Image classification data set "CODEBRIM" (wilson-repo/vlp-module on GitHub). Class labels (2): background, defects.

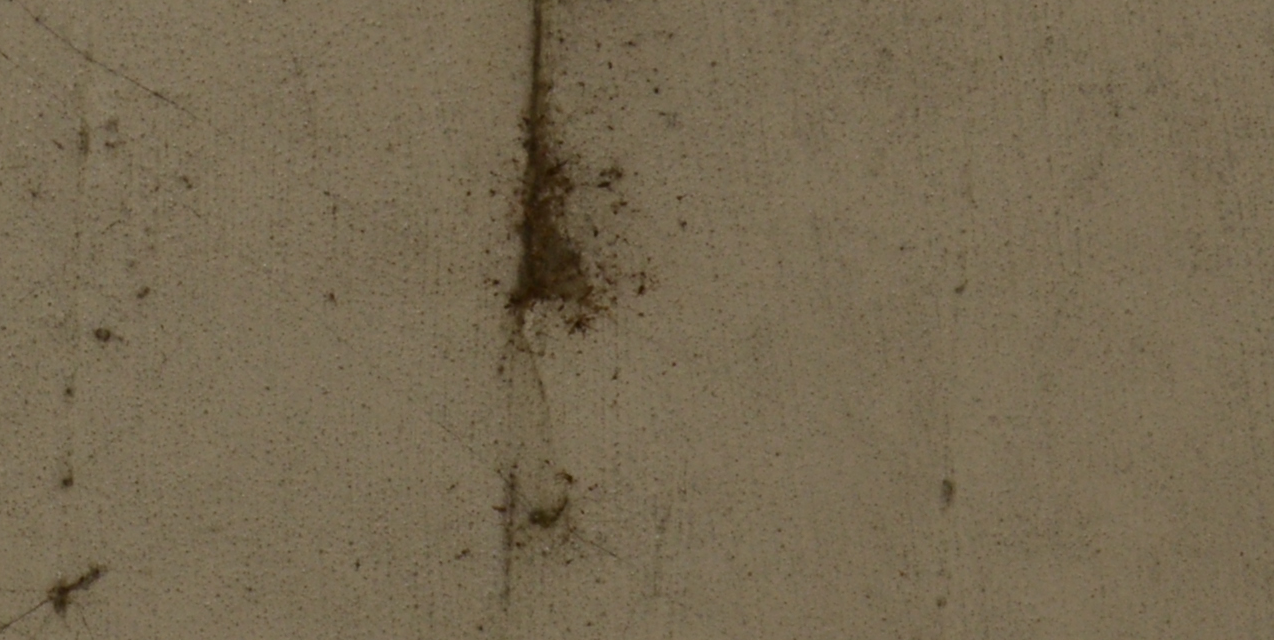
Label: background

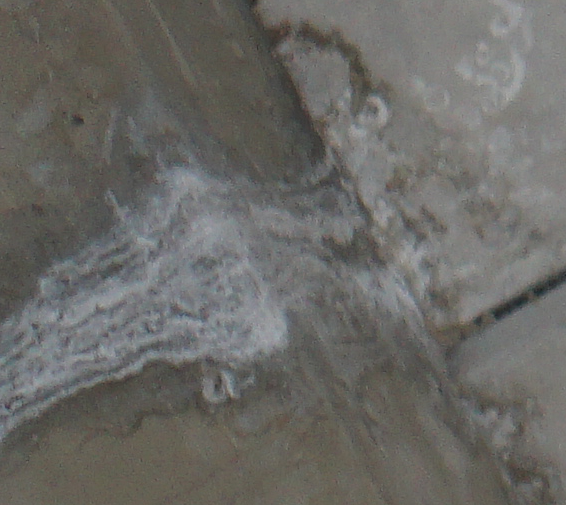
Label: defects

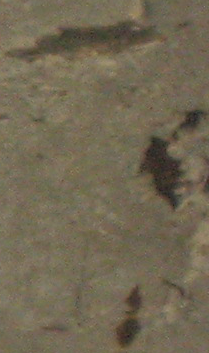
Label: defects

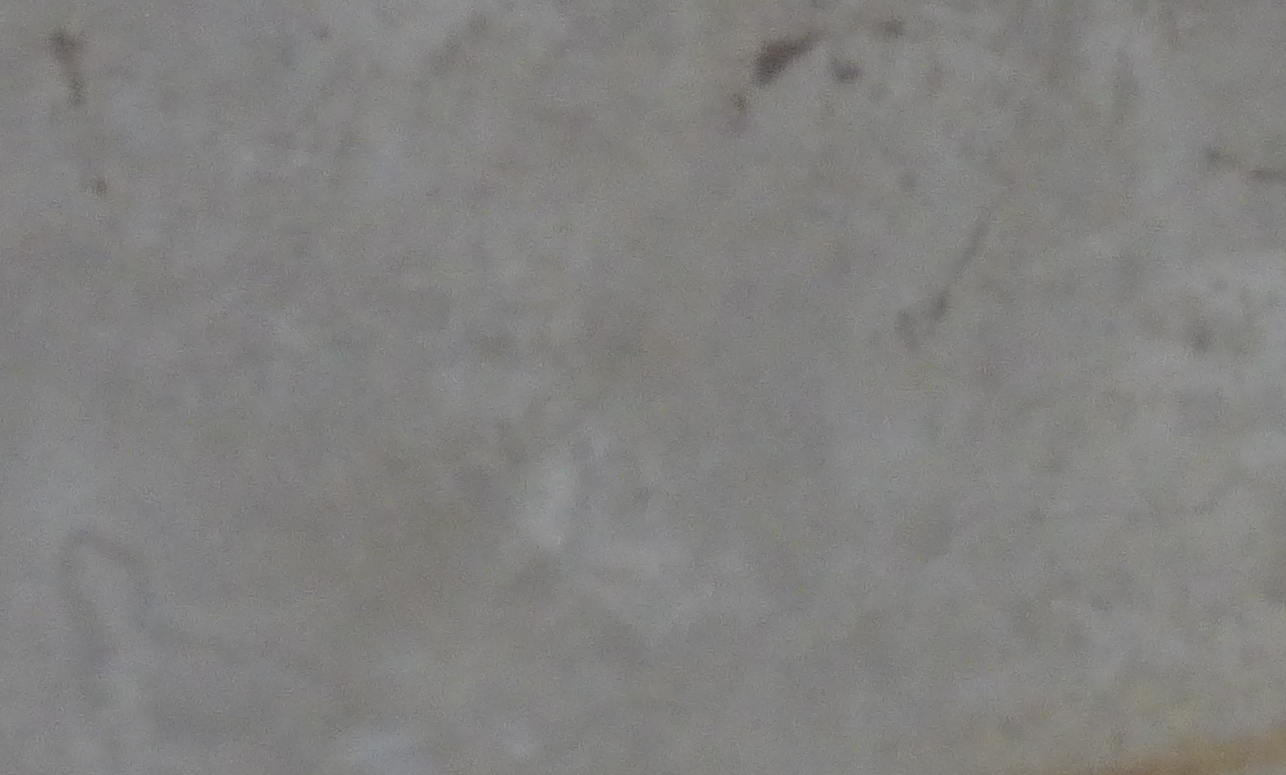
Label: background

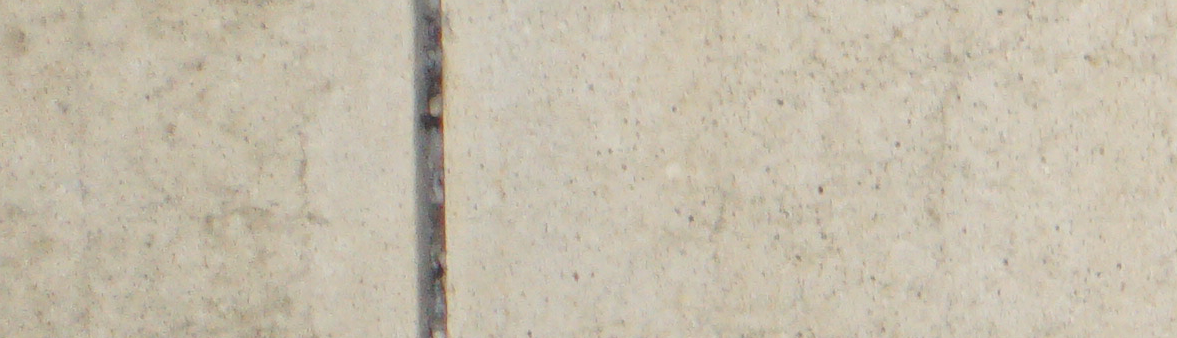
Label: background

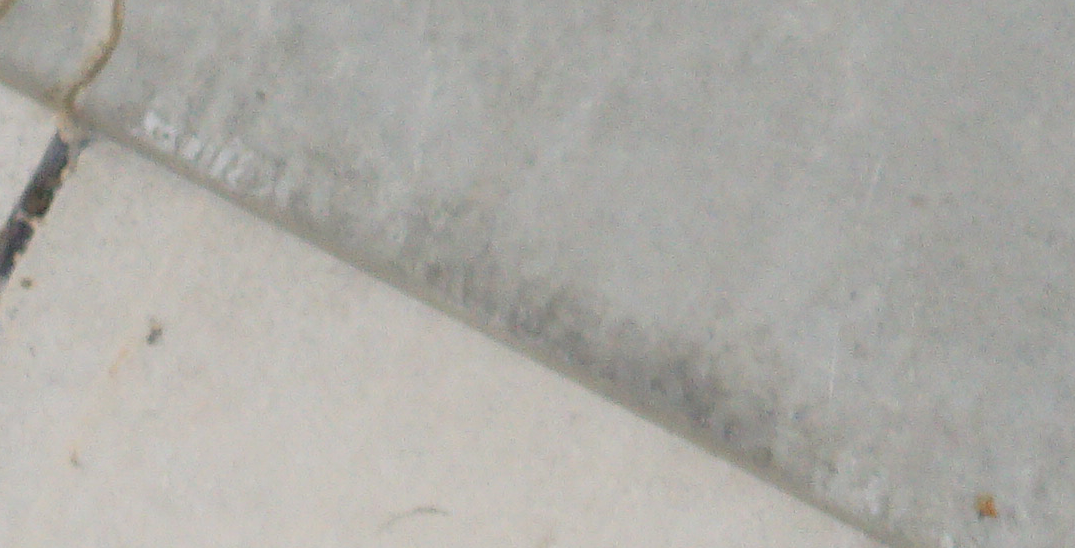
Label: background
